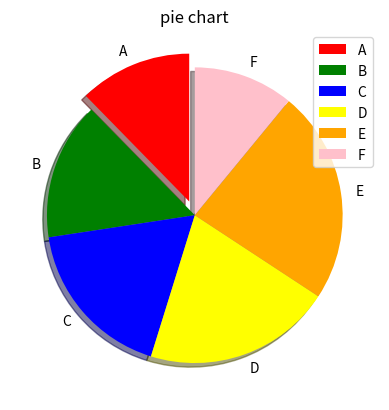

This chart was generated by the following Python code:


from matplotlib import pyplot as plt
import numpy as np

x = np.array([45,55,65,75,85,40,])
labels1 = ['A','B','C','D','E','F']
set = ['red','green','blue','yellow','orange','pink']

plt.pie(x,labels = labels1,colors = set,explode = (0.1,0,0,0,0,0),shadow = True,startangle = 90)


plt.legend()

plt.title("pie chart")

plt.show()
